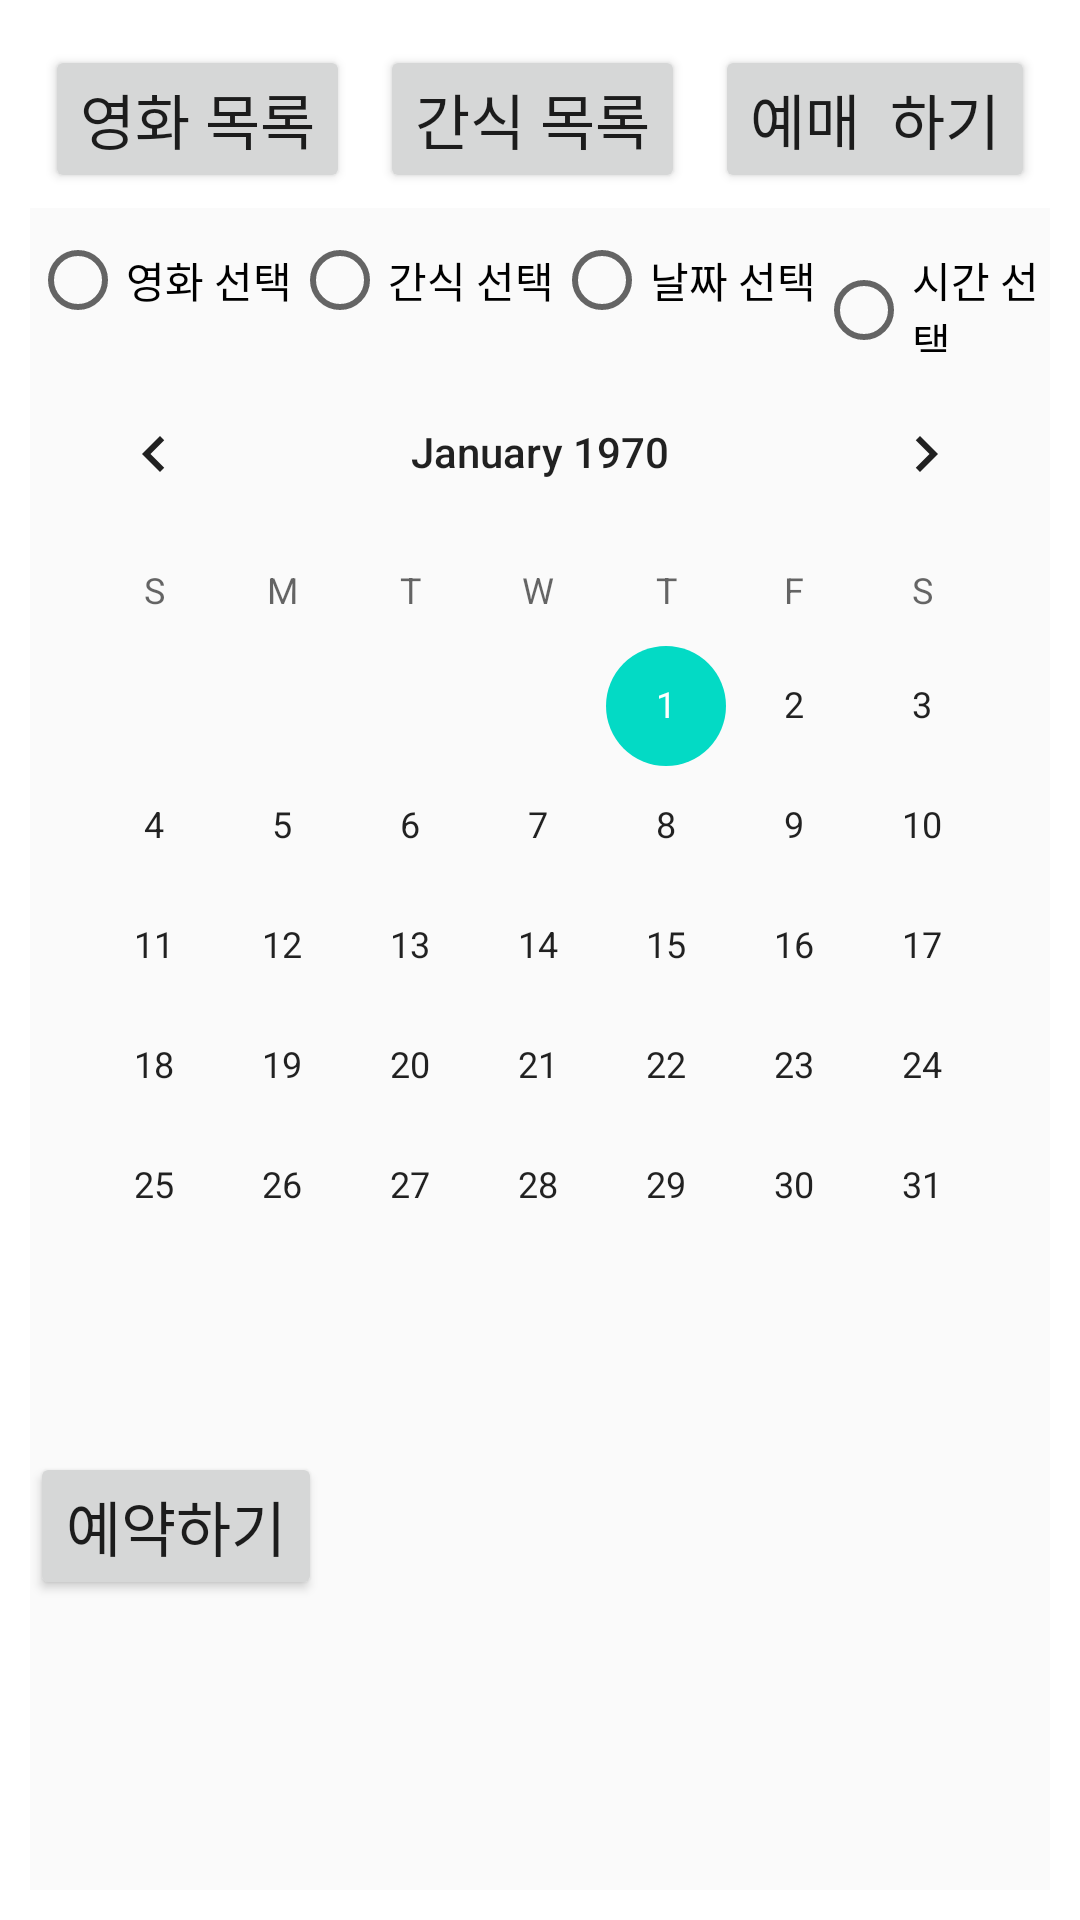

Reconstruct the res/layout file that produces this screen, plus the resources it refers to.
<!-- AndroidManifest.xml: application theme Theme.FramePro -->
<!-- res/layout/activity_main.xml -->
<?xml version="1.0" encoding="utf-8"?>
<LinearLayout xmlns:android="http://schemas.android.com/apk/res/android"
    xmlns:app="http://schemas.android.com/apk/res-auto"
    xmlns:tools="http://schemas.android.com/tools"
    android:layout_width="match_parent"
    android:layout_height="match_parent"
    android:orientation="vertical"
    android:padding="10dp"
    android:id="@+id/linear"
    tools:context=".MainActivity">
    <LinearLayout
        android:layout_width="match_parent"
        android:layout_height="wrap_content"
        android:orientation="horizontal">
        <Button
            android:id="@+id/btnMenu1"
            android:layout_width="0dp"
            android:layout_height="wrap_content"
            android:layout_margin="5dp"
            android:layout_weight="1"
            android:padding="10dp"
            android:text="영화 목록"
            android:textSize="20sp" />
        <Button
            android:id="@+id/btnMenu2"
            android:layout_width="0dp"
            android:layout_height="wrap_content"
            android:layout_margin="5dp"
            android:layout_weight="1"
            android:padding="10dp"
            android:text="간식 목록"
            android:textSize="20sp" />
        <Button
            android:id="@+id/btnMenu3"
            android:layout_width="5dp"
            android:layout_height="wrap_content"
            android:layout_margin="5dp"
            android:layout_weight="1"
            android:padding="10dp"
            android:text="예매  하기"
            android:textSize="20sp" />
    </LinearLayout>
    <FrameLayout
        android:layout_width="match_parent"
        android:layout_height="match_parent">
        <LinearLayout
            android:id="@+id/linearMenu1"
            android:layout_width="match_parent"
            android:layout_height="match_parent"
            android:orientation="vertical">
            <Spinner
                android:id="@+id/spMovie"
                android:layout_width="match_parent"
                android:layout_height="wrap_content"></Spinner>
            <ImageView
                android:id="@+id/imgPoster"
                android:layout_width="match_parent"
                android:layout_height="match_parent"
                android:scaleType="fitCenter"
                android:padding="20dp"/>
        </LinearLayout>
        <LinearLayout
            android:id="@+id/linearMenu2"
            android:layout_width="match_parent"
            android:layout_height="match_parent"
            android:orientation="vertical"
            android:background="#FBFBFB">
            <ListView
                android:id="@+id/listView"
                android:layout_width="match_parent"
                android:layout_height="match_parent"/>
        </LinearLayout>
        <LinearLayout
            android:id="@+id/linearMenu3"
            android:layout_width="match_parent"
            android:layout_height="match_parent"
            android:orientation="vertical"
            android:background="#F4511E">
            <LinearLayout
                android:id="@+id/linearView"
                android:orientation="vertical"
                android:layout_width="match_parent"
                android:layout_height="match_parent"
                android:background="#FAFAFA"
                android:visibility="visible">
                <RadioGroup
                    android:id="@+id/rgSelect"
                    android:layout_width="match_parent"
                    android:layout_height="wrap_content"
                    android:orientation="horizontal">
                    <RadioButton
                        android:id="@+id/rdoMovie"
                        android:layout_width="wrap_content"
                        android:layout_height="wrap_content"
                        android:text="영화 선택"/>
                    <RadioButton
                        android:id="@+id/rdoSnack"
                        android:layout_width="wrap_content"
                        android:layout_height="wrap_content"
                        android:text="간식 선택"/>
                    <RadioButton
                        android:id="@+id/rdoDay"
                        android:layout_width="wrap_content"
                        android:layout_height="wrap_content"
                        android:text="날짜 선택"/>
                    <RadioButton
                        android:id="@+id/rdoTime"
                        android:layout_width="wrap_content"
                        android:layout_height="wrap_content"
                        android:text="시간 선택"/>
                </RadioGroup>
                <FrameLayout
                    android:layout_width="match_parent"
                    android:layout_height="wrap_content">
                    <CalendarView
                        android:id="@+id/calDay"
                        android:layout_width="wrap_content"
                        android:layout_height="wrap_content"
                        android:visibility="visible"/>
                    <TimePicker
                        android:id="@+id/tpTime"
                        android:layout_width="wrap_content"
                        android:layout_height="wrap_content"
                        android:timePickerMode="spinner"
                        android:visibility="invisible"/>
                    <ListView
                        android:id="@+id/listView1"
                        android:layout_width="wrap_content"
                        android:layout_height="wrap_content"
                        android:divider="@color/purple_200"
                        android:dividerHeight="1dp"
                        android:listSelector="@color/teal_200"
                        android:visibility="invisible"/>
                    <LinearLayout
                        android:id="@+id/linearMenu4"
                        android:layout_width="match_parent"
                        android:layout_height="wrap_content"
                        android:layout_gravity="top"
                        android:background="#FDFDFD"
                        android:orientation="vertical"
                        android:visibility="invisible">
                        <EditText
                            android:id="@+id/Num1"
                            android:layout_width="match_parent"
                            android:layout_height="wrap_content"
                            android:hint="고소팝콘(L)" />
                        <EditText
                            android:id="@+id/Num2"
                            android:layout_width="match_parent"
                            android:layout_height="wrap_content"
                            android:hint="달콤팝콘(L)" />
                        <EditText
                            android:id="@+id/Num3"
                            android:layout_width="match_parent"
                            android:layout_height="wrap_content"
                            android:hint="더블치즈팝콘(L)" />
                        <EditText
                            android:id="@+id/Num4"
                            android:layout_width="match_parent"
                            android:layout_height="wrap_content"
                            android:hint="바질어니언팝콘(L)" />
                        <EditText
                            android:id="@+id/Num5"
                            android:layout_width="match_parent"
                            android:layout_height="wrap_content"
                            android:hint="탄산음료(L)" />
                        <EditText
                            android:id="@+id/Num6"
                            android:layout_width="match_parent"
                            android:layout_height="wrap_content"
                            android:hint="아메리카노(ICE)" />
                        <Button
                            android:id="@+id/btn1"
                            android:layout_width="match_parent"
                            android:layout_height="wrap_content"
                            android:text="담아두기" />
                        <TextView
                            android:id="@+id/res1"
                            android:layout_width="wrap_content"
                            android:layout_height="wrap_content"
                            android:text="총 갯수"
                            android:textColor="@color/black"
                            android:textSize="20dp" />
                        <TextView
                            android:id="@+id/res2"
                            android:layout_width="wrap_content"
                            android:layout_height="wrap_content"
                            android:text="총 합"
                            android:textColor="@color/black"
                            android:textSize="20dp" />
                    </LinearLayout>
                </FrameLayout>
                <LinearLayout
                    android:layout_width="match_parent"
                    android:layout_height="wrap_content"
                    android:orientation="horizontal">
                    <Button
                        android:id="@+id/btnReserv"
                        android:layout_width="wrap_content"
                        android:layout_height="wrap_content"
                        android:text="예약하기"
                        android:textSize="20sp"/>
                    <TextView
                        android:id="@+id/txtReserv"
                        android:layout_width="match_parent"
                        android:layout_height="wrap_content"/>
                </LinearLayout>
            </LinearLayout>
        </LinearLayout>
    </FrameLayout>
</LinearLayout>
<!-- resources referenced by this layout -->
<resources>
  <style name="Theme.FramePro" parent="Theme.MaterialComponents.DayNight.DarkActionBar">
          
          <item name="colorPrimary">@color/purple_500</item>
          <item name="colorPrimaryVariant">@color/purple_700</item>
          <item name="colorOnPrimary">@color/white</item>
          
          <item name="colorSecondary">@color/teal_200</item>
          <item name="colorSecondaryVariant">@color/teal_700</item>
          <item name="colorOnSecondary">@color/black</item>
          
          <item name="android:statusBarColor" tools:targetApi="l">?attr/colorPrimaryVariant</item>
          
      </style>
  <!-- not gathered from this repository: default colours our renderer supplied (Android Studio template values) -->
  <color name="purple_200">#FFBB86FC</color>
  <color name="purple_500">#FF6200EE</color>
  <color name="purple_700">#FF3700B3</color>
  <color name="teal_200">#FF03DAC5</color>
  <color name="teal_700">#FF018786</color>
  <color name="black">#FF000000</color>
  <color name="white">#FFFFFFFF</color>
</resources>
